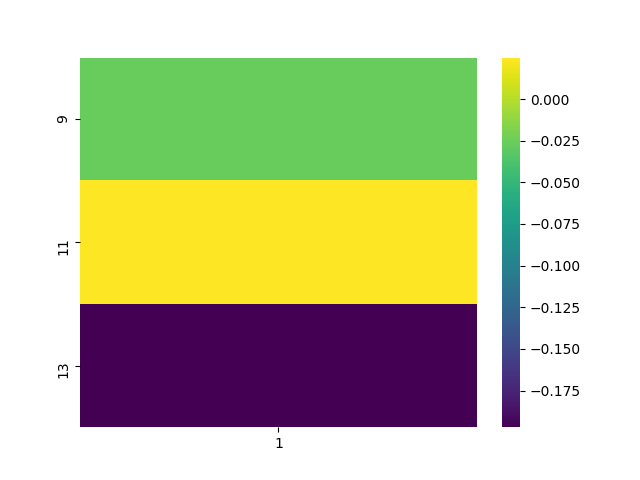

The table this chart was drawn from, first rows:
, 1
9, -0.02673
11, 0.02489
13, -0.197
